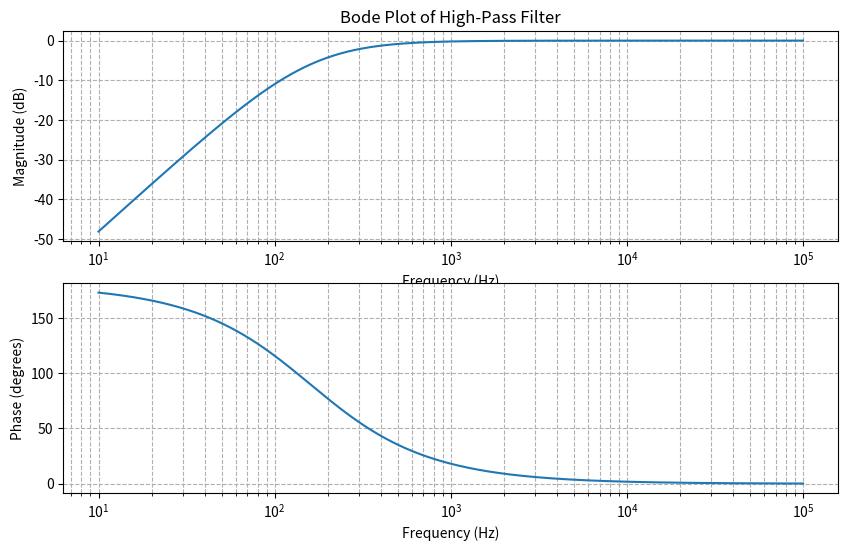

The script that saved this image:
import numpy as np
import matplotlib.pyplot as plt

# Define component values
R1 = R2 = 1000  # Ohms
C1 = C2 = 1e-6  # Farads

# Define frequency range
frequencies = np.logspace(1, 5, 500)  # 10 Hz to 100 kHz
omega = 2 * np.pi * frequencies  # Convert to angular frequency

# Compute transfer function manually
wc = 1 / np.sqrt(R1 * R2 * C1 * C2)  # Cutoff frequency
s = 1j * omega
H_s = (s**2) / (s**2 + (wc / 0.5) * s + wc**2)  # HPF transfer function

# Magnitude and phase
magnitude = 20 * np.log10(np.abs(H_s))
phase = np.angle(H_s, deg=True)

# Plot Bode magnitude response
plt.figure(figsize=(10, 6))
plt.subplot(2, 1, 1)
plt.semilogx(frequencies, magnitude)
plt.title("Bode Plot of High-Pass Filter")
plt.xlabel("Frequency (Hz)")
plt.ylabel("Magnitude (dB)")
plt.grid(which="both", linestyle="--")

# Plot Bode phase response
plt.subplot(2, 1, 2)
plt.semilogx(frequencies, phase)
plt.xlabel("Frequency (Hz)")
plt.ylabel("Phase (degrees)")
plt.grid(which="both", linestyle="--")

plt.show()
